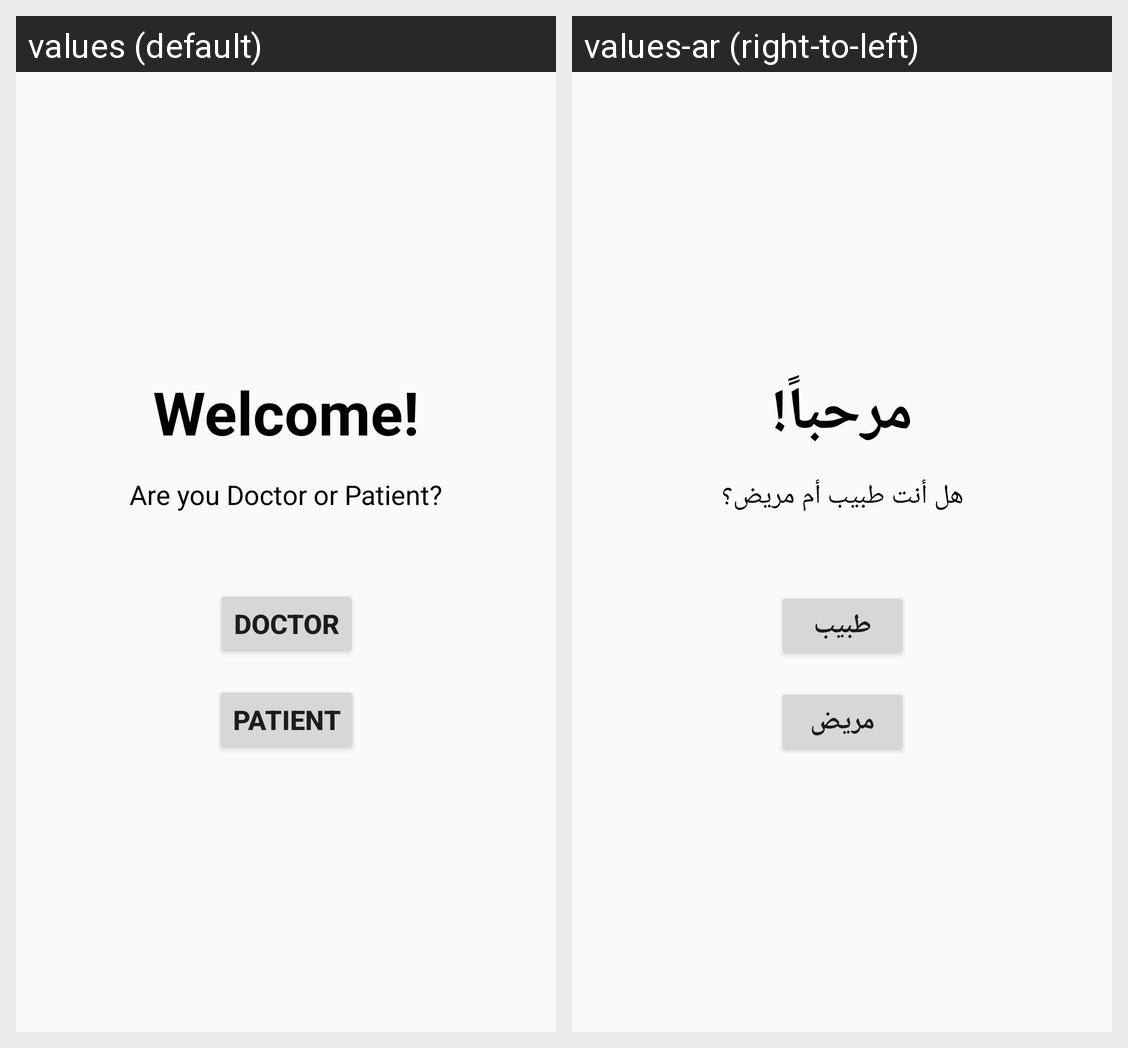

Translations of the strings shown on this Android screen, per locale in the grid:
Android screen res/layout/activity_doctor_patient.xml rendered under 2 locales, left to right: values (default), values-ar (right-to-left). Device: Nexus 5 (rendered at 1080×1920; each locale shown at half size, 540×960, under a caption strip naming it); theme Theme.PalliativeCare.
Strings drawn on this screen, with the default value and each locale's value (text and hints the layout hard-codes, and strings that could not be matched under every locale, appear in the picture but are not listed):

welcome
  values: Welcome!
  values-ar: مرحباً!

doctor_patient
  values: Are you Doctor or Patient?
  values-ar: هل أنت طبيب أم مريض؟

doctor
  values: Doctor
  values-ar: طبيب

patient
  values: Patient
  values-ar: مريض
